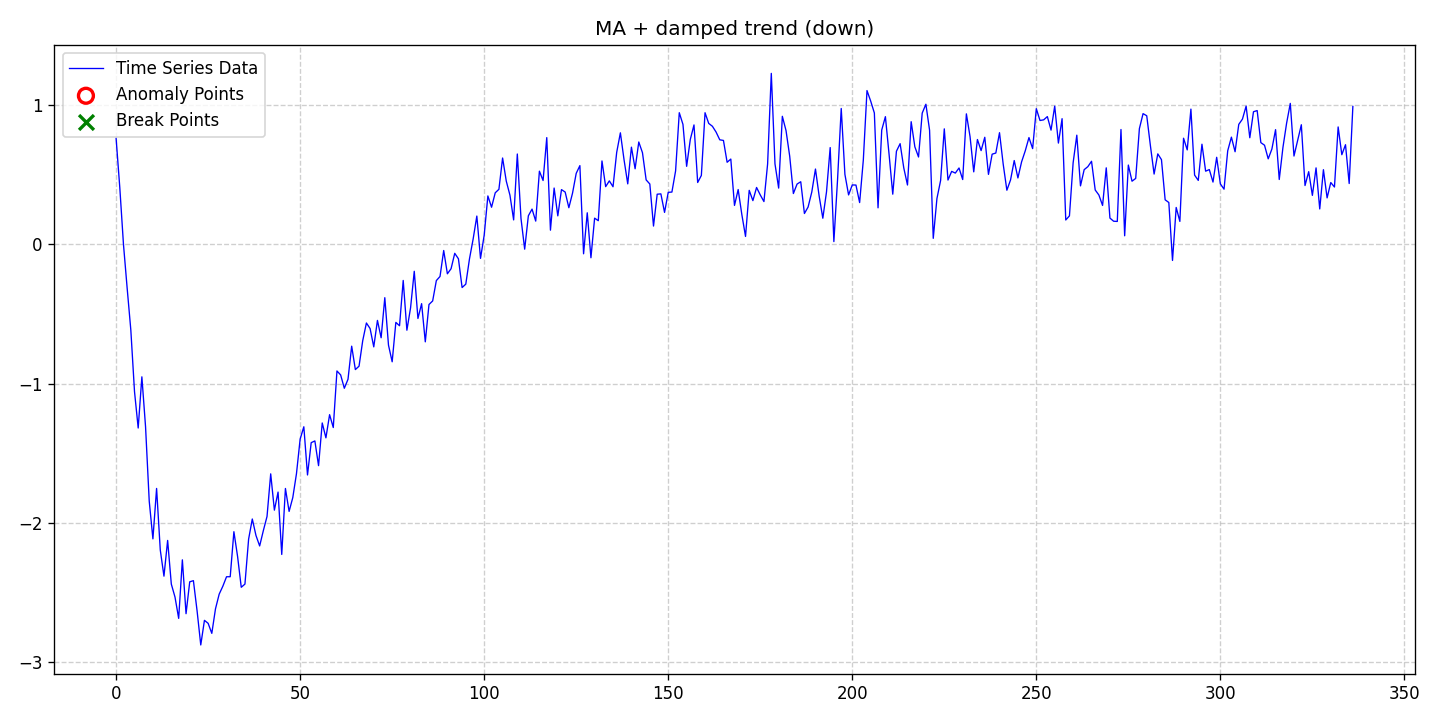

The file beside this chart, header and first rows:
date, data, stationary, det_lin_up, det_lin_down, det_quad, det_cubic, det_exp, det_damped, stoc_trend, volatility, single_seas, multiple_seas, point_anom_single, point_anom_multi, collect_anom, context_anom, mean_shift, var_shift, trend_shift, point_anom_count, point_anom_location, point_anom_point, collect_anom_count
2020-01-01, 0.7595, 0, 0, 0, 0, 0, 0, 1, 0, 0, 0, 0, 0, 0, 0, 0, 0, 0, 0, 0, none, , 0
2020-01-02, 0.4078, 0, 0, 0, 0, 0, 0, 1, 0, 0, 0, 0, 0, 0, 0, 0, 0, 0, 0, 0, none, , 0
2020-01-03, -0.0005467, 0, 0, 0, 0, 0, 0, 1, 0, 0, 0, 0, 0, 0, 0, 0, 0, 0, 0, 0, none, , 0
2020-01-04, -0.3145, 0, 0, 0, 0, 0, 0, 1, 0, 0, 0, 0, 0, 0, 0, 0, 0, 0, 0, 0, none, , 0
2020-01-05, -0.6156, 0, 0, 0, 0, 0, 0, 1, 0, 0, 0, 0, 0, 0, 0, 0, 0, 0, 0, 0, none, , 0
2020-01-06, -1.057, 0, 0, 0, 0, 0, 0, 1, 0, 0, 0, 0, 0, 0, 0, 0, 0, 0, 0, 0, none, , 0
2020-01-07, -1.319, 0, 0, 0, 0, 0, 0, 1, 0, 0, 0, 0, 0, 0, 0, 0, 0, 0, 0, 0, none, , 0
2020-01-08, -0.9513, 0, 0, 0, 0, 0, 0, 1, 0, 0, 0, 0, 0, 0, 0, 0, 0, 0, 0, 0, none, , 0
2020-01-09, -1.31, 0, 0, 0, 0, 0, 0, 1, 0, 0, 0, 0, 0, 0, 0, 0, 0, 0, 0, 0, none, , 0
2020-01-10, -1.844, 0, 0, 0, 0, 0, 0, 1, 0, 0, 0, 0, 0, 0, 0, 0, 0, 0, 0, 0, none, , 0
2020-01-11, -2.114, 0, 0, 0, 0, 0, 0, 1, 0, 0, 0, 0, 0, 0, 0, 0, 0, 0, 0, 0, none, , 0
2020-01-12, -1.752, 0, 0, 0, 0, 0, 0, 1, 0, 0, 0, 0, 0, 0, 0, 0, 0, 0, 0, 0, none, , 0
2020-01-13, -2.194, 0, 0, 0, 0, 0, 0, 1, 0, 0, 0, 0, 0, 0, 0, 0, 0, 0, 0, 0, none, , 0
2020-01-14, -2.382, 0, 0, 0, 0, 0, 0, 1, 0, 0, 0, 0, 0, 0, 0, 0, 0, 0, 0, 0, none, , 0
2020-01-15, -2.125, 0, 0, 0, 0, 0, 0, 1, 0, 0, 0, 0, 0, 0, 0, 0, 0, 0, 0, 0, none, , 0
2020-01-16, -2.439, 0, 0, 0, 0, 0, 0, 1, 0, 0, 0, 0, 0, 0, 0, 0, 0, 0, 0, 0, none, , 0
2020-01-17, -2.532, 0, 0, 0, 0, 0, 0, 1, 0, 0, 0, 0, 0, 0, 0, 0, 0, 0, 0, 0, none, , 0
2020-01-18, -2.685, 0, 0, 0, 0, 0, 0, 1, 0, 0, 0, 0, 0, 0, 0, 0, 0, 0, 0, 0, none, , 0
2020-01-19, -2.264, 0, 0, 0, 0, 0, 0, 1, 0, 0, 0, 0, 0, 0, 0, 0, 0, 0, 0, 0, none, , 0
2020-01-20, -2.651, 0, 0, 0, 0, 0, 0, 1, 0, 0, 0, 0, 0, 0, 0, 0, 0, 0, 0, 0, none, , 0
2020-01-21, -2.422, 0, 0, 0, 0, 0, 0, 1, 0, 0, 0, 0, 0, 0, 0, 0, 0, 0, 0, 0, none, , 0
2020-01-22, -2.414, 0, 0, 0, 0, 0, 0, 1, 0, 0, 0, 0, 0, 0, 0, 0, 0, 0, 0, 0, none, , 0
2020-01-23, -2.631, 0, 0, 0, 0, 0, 0, 1, 0, 0, 0, 0, 0, 0, 0, 0, 0, 0, 0, 0, none, , 0
2020-01-24, -2.875, 0, 0, 0, 0, 0, 0, 1, 0, 0, 0, 0, 0, 0, 0, 0, 0, 0, 0, 0, none, , 0
2020-01-25, -2.699, 0, 0, 0, 0, 0, 0, 1, 0, 0, 0, 0, 0, 0, 0, 0, 0, 0, 0, 0, none, , 0
2020-01-26, -2.72, 0, 0, 0, 0, 0, 0, 1, 0, 0, 0, 0, 0, 0, 0, 0, 0, 0, 0, 0, none, , 0
2020-01-27, -2.792, 0, 0, 0, 0, 0, 0, 1, 0, 0, 0, 0, 0, 0, 0, 0, 0, 0, 0, 0, none, , 0
2020-01-28, -2.616, 0, 0, 0, 0, 0, 0, 1, 0, 0, 0, 0, 0, 0, 0, 0, 0, 0, 0, 0, none, , 0
2020-01-29, -2.511, 0, 0, 0, 0, 0, 0, 1, 0, 0, 0, 0, 0, 0, 0, 0, 0, 0, 0, 0, none, , 0
2020-01-30, -2.454, 0, 0, 0, 0, 0, 0, 1, 0, 0, 0, 0, 0, 0, 0, 0, 0, 0, 0, 0, none, , 0
2020-01-31, -2.386, 0, 0, 0, 0, 0, 0, 1, 0, 0, 0, 0, 0, 0, 0, 0, 0, 0, 0, 0, none, , 0
2020-02-01, -2.386, 0, 0, 0, 0, 0, 0, 1, 0, 0, 0, 0, 0, 0, 0, 0, 0, 0, 0, 0, none, , 0
2020-02-02, -2.062, 0, 0, 0, 0, 0, 0, 1, 0, 0, 0, 0, 0, 0, 0, 0, 0, 0, 0, 0, none, , 0
2020-02-03, -2.24, 0, 0, 0, 0, 0, 0, 1, 0, 0, 0, 0, 0, 0, 0, 0, 0, 0, 0, 0, none, , 0
2020-02-04, -2.461, 0, 0, 0, 0, 0, 0, 1, 0, 0, 0, 0, 0, 0, 0, 0, 0, 0, 0, 0, none, , 0
2020-02-05, -2.439, 0, 0, 0, 0, 0, 0, 1, 0, 0, 0, 0, 0, 0, 0, 0, 0, 0, 0, 0, none, , 0
2020-02-06, -2.116, 0, 0, 0, 0, 0, 0, 1, 0, 0, 0, 0, 0, 0, 0, 0, 0, 0, 0, 0, none, , 0
2020-02-07, -1.971, 0, 0, 0, 0, 0, 0, 1, 0, 0, 0, 0, 0, 0, 0, 0, 0, 0, 0, 0, none, , 0
2020-02-08, -2.09, 0, 0, 0, 0, 0, 0, 1, 0, 0, 0, 0, 0, 0, 0, 0, 0, 0, 0, 0, none, , 0
2020-02-09, -2.165, 0, 0, 0, 0, 0, 0, 1, 0, 0, 0, 0, 0, 0, 0, 0, 0, 0, 0, 0, none, , 0
2020-02-10, -2.055, 0, 0, 0, 0, 0, 0, 1, 0, 0, 0, 0, 0, 0, 0, 0, 0, 0, 0, 0, none, , 0
2020-02-11, -1.953, 0, 0, 0, 0, 0, 0, 1, 0, 0, 0, 0, 0, 0, 0, 0, 0, 0, 0, 0, none, , 0
2020-02-12, -1.647, 0, 0, 0, 0, 0, 0, 1, 0, 0, 0, 0, 0, 0, 0, 0, 0, 0, 0, 0, none, , 0
2020-02-13, -1.908, 0, 0, 0, 0, 0, 0, 1, 0, 0, 0, 0, 0, 0, 0, 0, 0, 0, 0, 0, none, , 0
2020-02-14, -1.778, 0, 0, 0, 0, 0, 0, 1, 0, 0, 0, 0, 0, 0, 0, 0, 0, 0, 0, 0, none, , 0
2020-02-15, -2.226, 0, 0, 0, 0, 0, 0, 1, 0, 0, 0, 0, 0, 0, 0, 0, 0, 0, 0, 0, none, , 0
2020-02-16, -1.752, 0, 0, 0, 0, 0, 0, 1, 0, 0, 0, 0, 0, 0, 0, 0, 0, 0, 0, 0, none, , 0
2020-02-17, -1.917, 0, 0, 0, 0, 0, 0, 1, 0, 0, 0, 0, 0, 0, 0, 0, 0, 0, 0, 0, none, , 0
2020-02-18, -1.818, 0, 0, 0, 0, 0, 0, 1, 0, 0, 0, 0, 0, 0, 0, 0, 0, 0, 0, 0, none, , 0
2020-02-19, -1.646, 0, 0, 0, 0, 0, 0, 1, 0, 0, 0, 0, 0, 0, 0, 0, 0, 0, 0, 0, none, , 0
2020-02-20, -1.398, 0, 0, 0, 0, 0, 0, 1, 0, 0, 0, 0, 0, 0, 0, 0, 0, 0, 0, 0, none, , 0
2020-02-21, -1.31, 0, 0, 0, 0, 0, 0, 1, 0, 0, 0, 0, 0, 0, 0, 0, 0, 0, 0, 0, none, , 0
2020-02-22, -1.655, 0, 0, 0, 0, 0, 0, 1, 0, 0, 0, 0, 0, 0, 0, 0, 0, 0, 0, 0, none, , 0
2020-02-23, -1.424, 0, 0, 0, 0, 0, 0, 1, 0, 0, 0, 0, 0, 0, 0, 0, 0, 0, 0, 0, none, , 0
2020-02-24, -1.411, 0, 0, 0, 0, 0, 0, 1, 0, 0, 0, 0, 0, 0, 0, 0, 0, 0, 0, 0, none, , 0
2020-02-25, -1.589, 0, 0, 0, 0, 0, 0, 1, 0, 0, 0, 0, 0, 0, 0, 0, 0, 0, 0, 0, none, , 0
2020-02-26, -1.282, 0, 0, 0, 0, 0, 0, 1, 0, 0, 0, 0, 0, 0, 0, 0, 0, 0, 0, 0, none, , 0
2020-02-27, -1.389, 0, 0, 0, 0, 0, 0, 1, 0, 0, 0, 0, 0, 0, 0, 0, 0, 0, 0, 0, none, , 0
2020-02-28, -1.223, 0, 0, 0, 0, 0, 0, 1, 0, 0, 0, 0, 0, 0, 0, 0, 0, 0, 0, 0, none, , 0
2020-02-29, -1.315, 0, 0, 0, 0, 0, 0, 1, 0, 0, 0, 0, 0, 0, 0, 0, 0, 0, 0, 0, none, , 0
... 277 more rows
